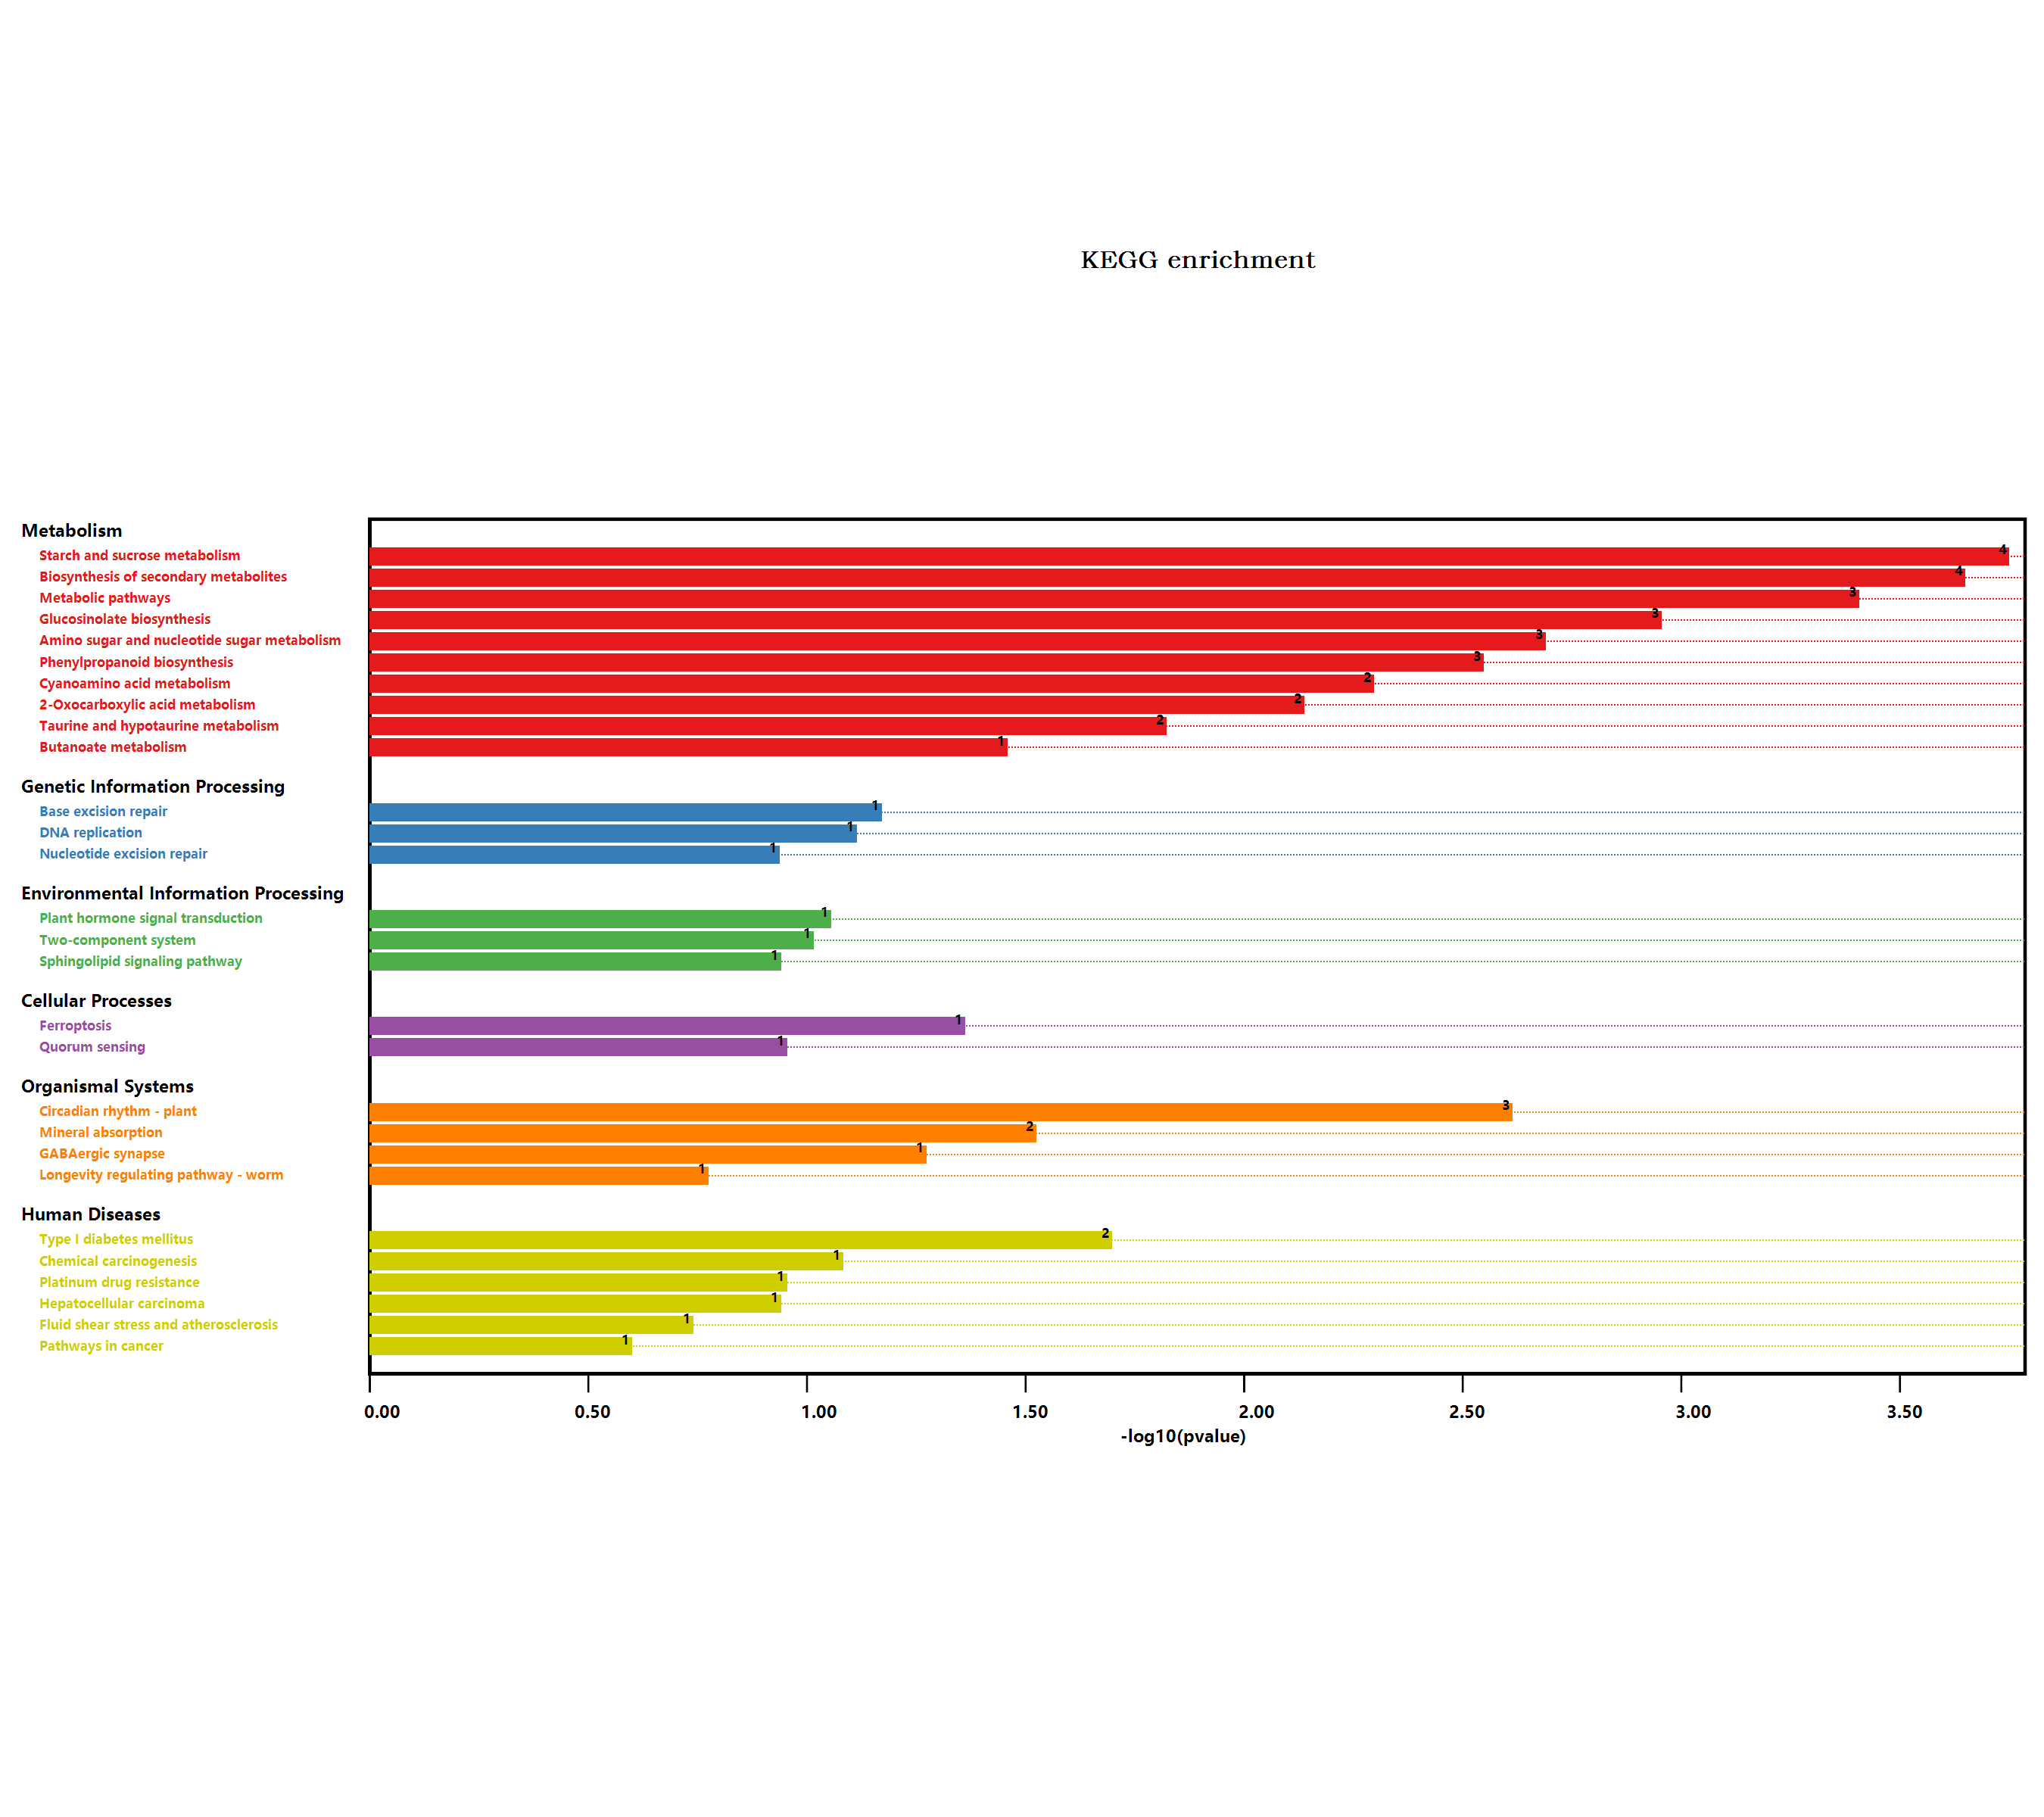

Data behind this chart, as committed beside it:
#Term, Database, ID, Input number, Background number, P-Value, Corrected P-Value, Input, Hyperlink, ORF
Metabolic pathways, n/a, map01100, 12, 3837, 0.0003755, 0.005132, B3H5Q1, F4I1A6, Q682B4, Q9C9H5, Q8LAH7, …, , B3H5Q1; F4I1A6; Q682B4; Q9C9H5; Q8LAH7; …
Ascorbate and aldarate metabolism, n/a, map00053, 1, 90, 0.08443, 0.1385, Q9LY82, , Q9LY82
Biosynthesis of secondary metabolites, n/a, map01110, 9, 2085, 0.0002151, 0.004409, B3H5Q1, F4I1A6, Q682B4, Q8LAH7, Q9FN52, …, , B3H5Q1; F4I1A6; Q682B4; Q8LAH7; Q9FN52; …
Microbial metabolism in diverse environm…, n/a, map01120, 1, 663, 0.4754, 0.4754, Q9ZPS4, , Q9ZPS4
beta-Alanine metabolism, n/a, map00410, 1, 75, 0.07102, 0.1387, Q9ZPS4, , Q9ZPS4
Plant hormone signal transduction, n/a, map04075, 2, 496, 0.0845, 0.1332, O22190, Q9SHC2, , O22190; Q9SHC2
Phenylpropanoid biosynthesis, n/a, map00940, 3, 280, 0.002718, 0.01592, B3H5Q1, Q682B4, O81755, , B3H5Q1; Q682B4; O81755
Starch and sucrose metabolism, n/a, map00500, 4, 276, 0.0001705, 0.006991, B3H5Q1, F4I1A6, Q682B4, Q9C9H5, , B3H5Q1; F4I1A6; Q682B4; Q9C9H5
Cyanoamino acid metabolism, n/a, map00460, 2, 104, 0.004846, 0.02484, B3H5Q1, Q682B4, , B3H5Q1; Q682B4
Type I diabetes mellitus, n/a, map04940, 1, 19, 0.01919, 0.07154, Q9ZPS4, , Q9ZPS4
Longevity regulating pathway - worm, n/a, map04212, 1, 180, 0.161, 0.1737, Q8GYM1, , Q8GYM1
alpha-Linolenic acid metabolism, n/a, map00592, 1, 71, 0.06741, 0.1382, Q8LAH7, , Q8LAH7
Sphingolipid signaling pathway, n/a, map04071, 1, 119, 0.1098, 0.1385, Q9ZPH4, , Q9ZPH4
Circadian rhythm - plant, n/a, map04712, 2, 71, 0.002337, 0.01597, Q8W1E3, Q8L500, , Q8W1E3; Q8L500
Glucosinolate biosynthesis, n/a, map00966, 2, 47, 0.001062, 0.01088, Q9FN52, P48421, , Q9FN52; P48421
2-Oxocarboxylic acid metabolism, n/a, map01210, 2, 126, 0.006981, 0.0318, Q9FN52, P48421, , Q9FN52; P48421
Drug metabolism - other enzymes, n/a, map00983, 1, 141, 0.1286, 0.1507, Q8GYM1, , Q8GYM1
Amino sugar and nucleotide sugar metabol…, n/a, map00520, 3, 249, 0.001958, 0.01606, Q9LY82, O24603, O81862, , Q9LY82; O24603; O81862
Zeatin biosynthesis, n/a, map00908, 1, 59, 0.05649, 0.1287, Q9LTS3, , Q9LTS3
Pathways in cancer, n/a, map05200, 1, 283, 0.2408, 0.2468, Q8GYM1, , Q8GYM1
Hepatocellular carcinoma, n/a, map05225, 1, 119, 0.1098, 0.1385, Q8GYM1, , Q8GYM1
GABAergic synapse, n/a, map04727, 1, 53, 0.05099, 0.123, Q9ZPS4, , Q9ZPS4
Fluid shear stress and atherosclerosis, n/a, map05418, 1, 197, 0.1747, 0.1837, Q8GYM1, , Q8GYM1
Quorum sensing, n/a, map02024, 1, 115, 0.1064, 0.143, Q9ZPS4, , Q9ZPS4
Nucleotide excision repair, n/a, map03420, 1, 120, 0.1107, 0.1335, Q9ZQH2, , Q9ZQH2
Pentose and glucuronate interconversions, n/a, map00040, 1, 152, 0.1379, 0.157, Q9LY82, , Q9LY82
Two-component system, n/a, map02020, 1, 99, 0.09239, 0.1306, Q9C9H5, , Q9C9H5
Glutathione metabolism, n/a, map00480, 1, 172, 0.1544, 0.1711, Q8GYM1, , Q8GYM1
DNA replication, n/a, map03030, 1, 78, 0.07372, 0.1374, Q9ZQH2, , Q9ZQH2
Sphingolipid metabolism, n/a, map00600, 1, 37, 0.03616, 0.1059, Q9ZPH4, , Q9ZPH4
Platinum drug resistance, n/a, map01524, 1, 115, 0.1064, 0.143, Q8GYM1, , Q8GYM1
Ferroptosis, n/a, map04216, 1, 43, 0.04175, 0.107, O80905, , O80905
Alanine, aspartate and glutamate metabol…, n/a, map00250, 1, 97, 0.09062, 0.1327, Q9ZPS4, , Q9ZPS4
Metabolism of xenobiotics by cytochrome …, n/a, map00980, 1, 89, 0.08354, 0.1427, Q8GYM1, , Q8GYM1
Drug metabolism - cytochrome P450, n/a, map00982, 1, 92, 0.0862, 0.1309, Q8GYM1, , Q8GYM1
Mineral absorption, n/a, map04978, 1, 29, 0.02865, 0.0979, O80905, , O80905
Diterpenoid biosynthesis, n/a, map00904, 1, 40, 0.03896, 0.1065, O49561, , O49561
Base excision repair, n/a, map03410, 1, 68, 0.06469, 0.1396, Q9ZQH2, , Q9ZQH2
Chemical carcinogenesis, n/a, map05204, 1, 84, 0.07909, 0.141, Q8GYM1, , Q8GYM1
Butanoate metabolism, n/a, map00650, 1, 34, 0.03335, 0.1052, Q9ZPS4, , Q9ZPS4
Taurine and hypotaurine metabolism, n/a, map00430, 1, 14, 0.01443, 0.05916, Q9ZPS4, , Q9ZPS4
